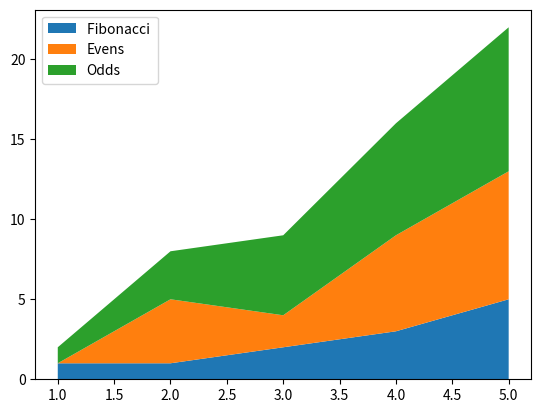
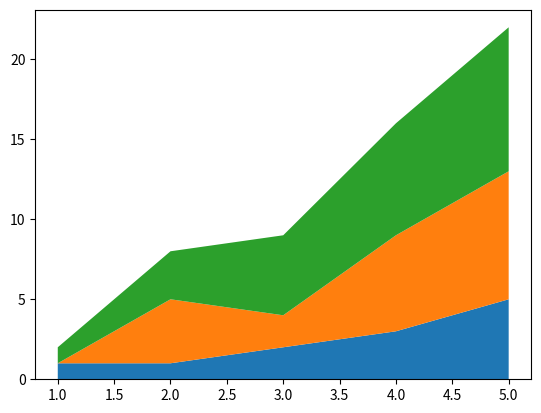

Python code for these plots, in order:
import numpy as np
import matplotlib.pyplot as plt

x = [1, 2, 3, 4, 5]
y1 = [1, 1, 2, 3, 5]
y2 = [0, 4, 2, 6, 8]
y3 = [1, 3, 5, 7, 9]

y = np.vstack([y1, y2, y3])

labels = ["Fibonacci ", "Evens", "Odds"]

fig, ax = plt.subplots()
ax.stackplot(x, y1, y2, y3, labels=labels)
ax.legend(loc='upper left')
plt.show()

fig, ax = plt.subplots()
ax.stackplot(x, y)
plt.show()
